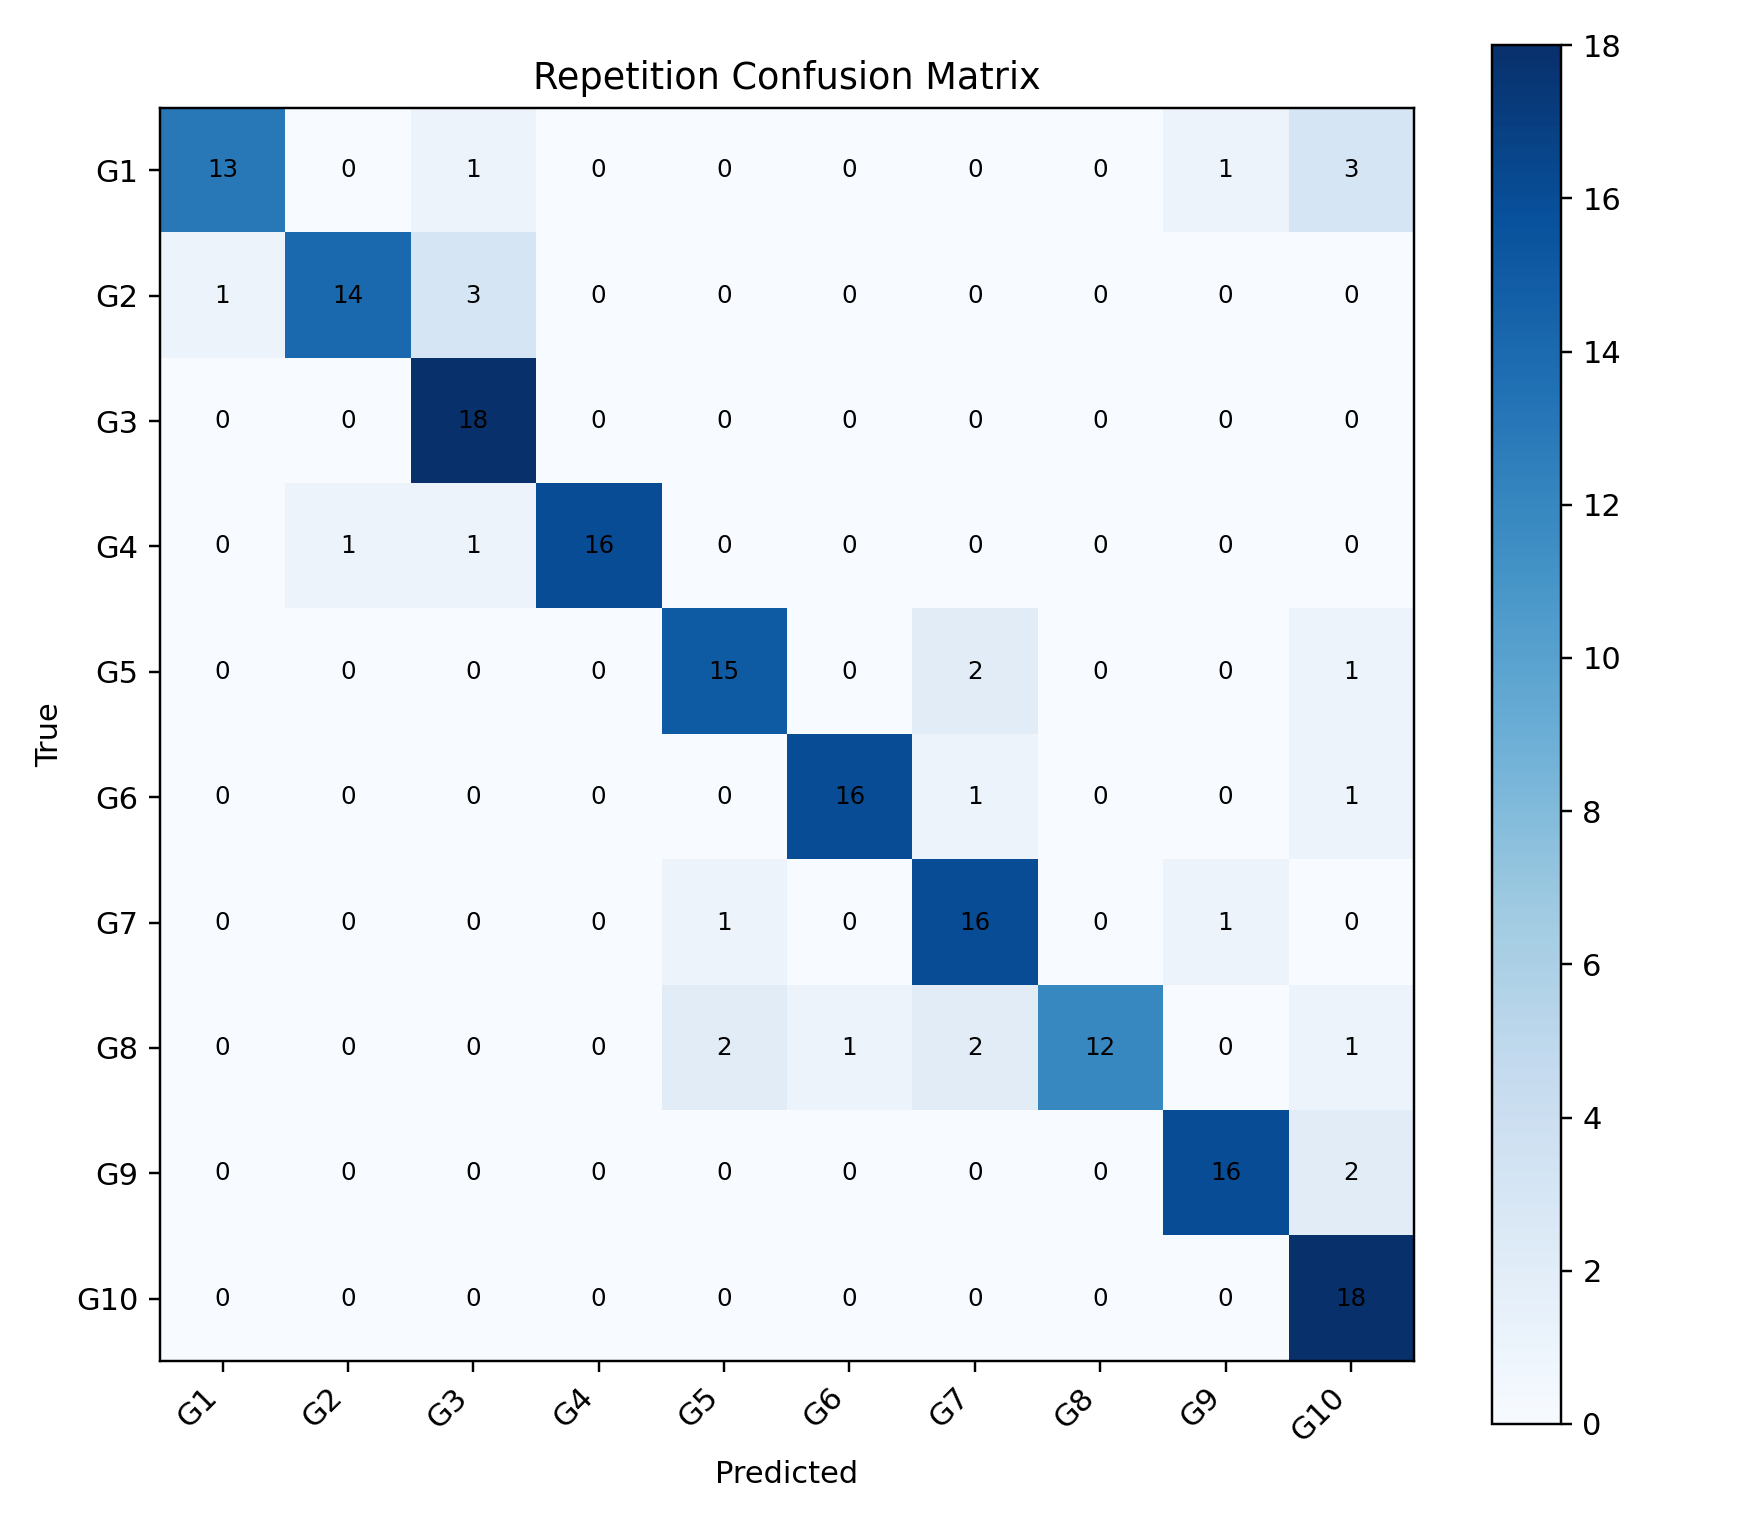

The data file committed next to this chart (first rows):
, G1, G2, G3, G4, G5, G6, G7, G8, G9, G10
G1, 13, 0, 1, 0, 0, 0, 0, 0, 1, 3
G2, 1, 14, 3, 0, 0, 0, 0, 0, 0, 0
G3, 0, 0, 18, 0, 0, 0, 0, 0, 0, 0
G4, 0, 1, 1, 16, 0, 0, 0, 0, 0, 0
G5, 0, 0, 0, 0, 15, 0, 2, 0, 0, 1
G6, 0, 0, 0, 0, 0, 16, 1, 0, 0, 1
G7, 0, 0, 0, 0, 1, 0, 16, 0, 1, 0
G8, 0, 0, 0, 0, 2, 1, 2, 12, 0, 1
G9, 0, 0, 0, 0, 0, 0, 0, 0, 16, 2
G10, 0, 0, 0, 0, 0, 0, 0, 0, 0, 18
